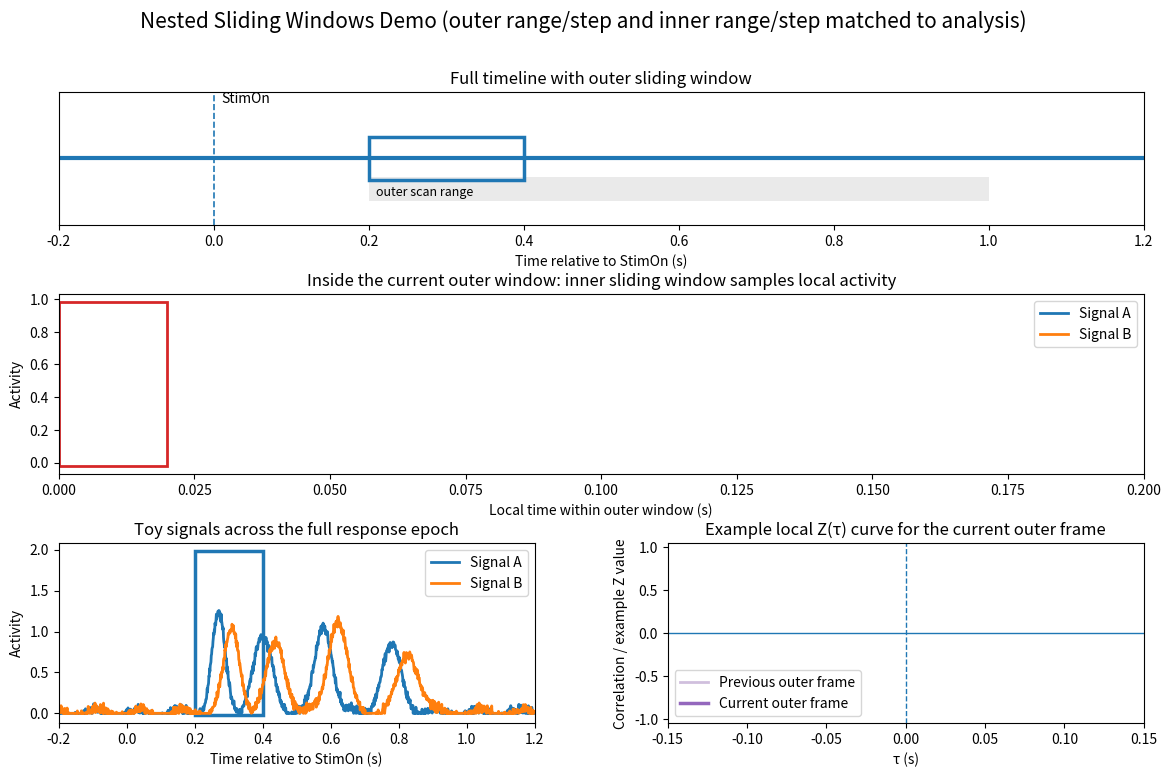

Generate this figure with matplotlib: (Note: this script raises an exception after producing the figure.)
import os
import numpy as np
import matplotlib.pyplot as plt
from matplotlib.patches import Rectangle
from matplotlib.animation import FuncAnimation, FFMpegWriter, PillowWriter

# =========================================================
OUT_DIR = "./demo_video_out"
OUT_MP4 = os.path.join(OUT_DIR, "nested_sliding_demo_full.mp4")
OUT_GIF = os.path.join(OUT_DIR, "nested_sliding_demo_full.gif")

SAVE_MP4 = True
SAVE_GIF = False

FPS = 20
DPI = 120

# ---- full timeline (for visualization only) ----
# make stim_on last longer
T_VIS_MIN = -0.2
T_VIS_MAX = 1.2
DT = 0.001   # 1 ms visual sampling

# ---- event ----
STIM_ON_TIME = 0.0

# ---- outer sliding (和你的代码一致) ----
ON_OUTER_RANGE_SEC = (0.200, 1.000)   # start t in [200ms,1000ms]
ON_OUTER_WIN_SEC   = 0.200            # 200 ms outer window
ON_OUTER_STEP_SEC  = 0.010            # 10 ms step

# ---- inner sliding ----
# take one windows size as a demo is fine
INNER_WIN_SEC  = 0.020                # 20 ms inner window demo
INNER_STEP_SEC = 0.001                # 1 ms step

# ---- tau grid ----
TAU_RANGE_SEC = (-0.150, 0.150)
TAU_STEP_SEC  = 0.001

# ---- colors ----
COLOR_OUTER = "#1f77b4"   # blue
COLOR_INNER = "#d62728"   # red
COLOR_A = "#1f77b4"
COLOR_B = "#ff7f0e"
COLOR_Z = "#9467bd"
COLOR_Z_PREV = "#c5b0d5"

# =========================================================
# HELPERS
# =========================================================
def ensure_dir(path):
    os.makedirs(path, exist_ok=True)

def zscore(x):
    x = np.asarray(x, dtype=float)
    s = np.std(x)
    if s < 1e-12:
        return np.zeros_like(x)
    return (x - np.mean(x)) / s

def corr_safe(x, y):
    x = np.asarray(x, dtype=float)
    y = np.asarray(y, dtype=float)
    m = np.isfinite(x) & np.isfinite(y)
    if np.sum(m) < 3:
        return np.nan
    xx = x[m]
    yy = y[m]
    if np.std(xx) < 1e-12 or np.std(yy) < 1e-12:
        return np.nan
    return float(np.corrcoef(xx, yy)[0, 1])

def gaussian(x, mu, sigma, amp=1.0):
    return amp * np.exp(-0.5 * ((x - mu) / sigma) ** 2)

def make_toy_signals(t):
    """
    Just a demo, making A and B these two signals different
    """
    rng = np.random.default_rng(7)

    # Signal A
    a = (
        gaussian(t, 0.27, 0.020, 1.2) +
        gaussian(t, 0.40, 0.030, 0.9) +
        gaussian(t, 0.58, 0.025, 1.1) +
        gaussian(t, 0.78, 0.030, 0.8)
    )

    # Signal B
    b = (
        gaussian(t, 0.31, 0.024, 1.0) +
        gaussian(t, 0.44, 0.028, 0.85) +
        gaussian(t, 0.62, 0.028, 1.15) +
        gaussian(t, 0.83, 0.032, 0.72)
    )

    # add small texture/noise
    a += 0.05 * np.sin(2*np.pi*8*t) + 0.03 * rng.normal(size=len(t))
    b += 0.05 * np.sin(2*np.pi*8*(t - 0.01)) + 0.03 * rng.normal(size=len(t))

    a = np.clip(a, 0, None)
    b = np.clip(b, 0, None)
    return a, b

def outer_starts_from_config(start_end, win_sec, step_sec):
    start, end = start_end
    last_start = end - win_sec + 1e-12
    return np.arange(start, last_start + 1e-12, step_sec)

def inner_starts_in_outer(outer_t0, outer_t1, inner_win, inner_step):
    if (outer_t1 - outer_t0) < inner_win:
        return np.array([])
    return np.arange(outer_t0, outer_t1 - inner_win + 1e-12, inner_step)

def tau_grid(tau_range, step):
    t0, t1 = tau_range
    if t0 > t1:
        t0, t1 = t1, t0
    k0 = int(np.ceil(t0 / step))
    k1 = int(np.floor(t1 / step))
    ks = np.arange(k0, k1 + 1, dtype=int)
    return ks * step

def compute_inner_series(signal, t, outer_t0, outer_t1, inner_win, inner_step):
    """
    Inner sliding simulation
    """
    starts = inner_starts_in_outer(outer_t0, outer_t1, inner_win, inner_step)
    vals = []
    for s in starts:
        e = s + inner_win
        m = (t >= s) & (t < e)
        if np.sum(m) == 0:
            vals.append(np.nan)
        else:
            vals.append(np.mean(signal[m]))
    return starts, np.asarray(vals, dtype=float)

def lagged_corr_curve(x, y, tau_vals, inner_step):
    """
    Refer to the code：
      for tau in taus:
          lag_steps = round(tau / step_size)
          corr_pair_at_lag(...)
    """
    x = np.asarray(x, dtype=float)
    y = np.asarray(y, dtype=float)
    out = np.full(len(tau_vals), np.nan, dtype=float)

    n = len(x)
    if n < 3:
        return out

    for i, tau in enumerate(tau_vals):
        lag_steps = int(np.round(tau / inner_step))

        if abs(lag_steps) >= n:
            continue

        if lag_steps >= 0:
            a = x[:n - lag_steps]
            b = y[lag_steps:]
        else:
            L = -lag_steps
            a = x[L:]
            b = y[:n - L]

        out[i] = corr_safe(a, b)

    return out

# =========================================================
# PREPARE DATA
# =========================================================
ensure_dir(OUT_DIR)

t = np.arange(T_VIS_MIN, T_VIS_MAX + DT, DT)
sigA, sigB = make_toy_signals(t)

outer_starts = outer_starts_from_config(
    ON_OUTER_RANGE_SEC,
    ON_OUTER_WIN_SEC,
    ON_OUTER_STEP_SEC
)
tau_vals = tau_grid(TAU_RANGE_SEC, TAU_STEP_SEC)

# =========================================================
# FIGURE
# =========================================================
fig = plt.figure(figsize=(14, 8.2))
gs = fig.add_gridspec(
    3, 2,
    height_ratios=[1.0, 1.35, 1.35],
    hspace=0.42,
    wspace=0.28
)

ax_timeline = fig.add_subplot(gs[0, :])
ax_zoom = fig.add_subplot(gs[1, :])
ax_signals = fig.add_subplot(gs[2, 0])
ax_zcurve = fig.add_subplot(gs[2, 1])

fig.suptitle(
    "Nested Sliding Windows Demo (outer range/step and inner range/step matched to analysis)",
    fontsize=15
)

# ---------------- TOP: full timeline ----------------
ax_timeline.set_title("Full timeline with outer sliding window")
ax_timeline.set_xlim(T_VIS_MIN, T_VIS_MAX)
ax_timeline.set_ylim(0, 1)
ax_timeline.set_yticks([])
ax_timeline.set_xlabel("Time relative to StimOn (s)")

ax_timeline.axvline(STIM_ON_TIME, linestyle="--", linewidth=1.2)
ax_timeline.text(STIM_ON_TIME + 0.01, 0.92, "StimOn", fontsize=10)

ax_timeline.plot([T_VIS_MIN, T_VIS_MAX], [0.5, 0.5], linewidth=3)

outer_scan_bg = Rectangle(
    (ON_OUTER_RANGE_SEC[0], 0.18),
    ON_OUTER_RANGE_SEC[1] - ON_OUTER_RANGE_SEC[0],
    0.18,
    facecolor="#dddddd",
    edgecolor="none",
    alpha=0.6
)
ax_timeline.add_patch(outer_scan_bg)
ax_timeline.text(
    ON_OUTER_RANGE_SEC[0] + 0.01,
    0.20,
    "outer scan range",
    fontsize=9,
    verticalalignment="bottom"
)

outer_rect_top = Rectangle(
    (outer_starts[0], 0.34),
    ON_OUTER_WIN_SEC,
    0.32,
    fill=False,
    linewidth=2.5,
    edgecolor=COLOR_OUTER
)
ax_timeline.add_patch(outer_rect_top)

timeline_text = ax_timeline.text(
    0.01, 0.05, "",
    transform=ax_timeline.transAxes,
    fontsize=10.5
)

# ---------------- MIDDLE: zoom inside current outer ----------------
ax_zoom.set_title("Inside the current outer window: inner sliding window samples local activity")
ax_zoom.set_xlim(0, ON_OUTER_WIN_SEC)
ax_zoom.set_xlabel("Local time within outer window (s)")
ax_zoom.set_ylabel("Activity")

zoom_line_A, = ax_zoom.plot([], [], color=COLOR_A, linewidth=2, label="Signal A")
zoom_line_B, = ax_zoom.plot([], [], color=COLOR_B, linewidth=2, label="Signal B")

inner_rect = Rectangle(
    (0.0, -0.02),
    INNER_WIN_SEC,
    1.0,
    fill=False,
    linewidth=2.0,
    edgecolor=COLOR_INNER
)
ax_zoom.add_patch(inner_rect)

ax_zoom.legend(loc="upper right")
zoom_text = ax_zoom.text(
    0.01, 0.96, "",
    transform=ax_zoom.transAxes,
    fontsize=10,
    verticalalignment="top"
)

# ---------------- BOTTOM LEFT: full signals ----------------
ax_signals.set_title("Toy signals across the full response epoch")
ax_signals.set_xlim(T_VIS_MIN, T_VIS_MAX)
ax_signals.set_xlabel("Time relative to StimOn (s)")
ax_signals.set_ylabel("Activity")

ax_signals.plot(t, sigA, color=COLOR_A, linewidth=2, label="Signal A")
ax_signals.plot(t, sigB, color=COLOR_B, linewidth=2, label="Signal B")
ax_signals.legend(loc="upper right")

outer_rect_sig = Rectangle(
    (outer_starts[0], -0.02),
    ON_OUTER_WIN_SEC,
    2.0,
    fill=False,
    linewidth=2.5,
    edgecolor=COLOR_OUTER
)
ax_signals.add_patch(outer_rect_sig)

# ---------------- BOTTOM RIGHT: Z(tau) ----------------
ax_zcurve.set_title("Example local Z(τ) curve for the current outer frame")
ax_zcurve.set_xlim(TAU_RANGE_SEC[0], TAU_RANGE_SEC[1])
ax_zcurve.set_ylim(-1.05, 1.05)
ax_zcurve.set_xlabel("τ (s)")
ax_zcurve.set_ylabel("Correlation / example Z value")

ax_zcurve.axvline(0, linestyle="--", linewidth=1.0)
ax_zcurve.axhline(0, linewidth=1.0)

zcurve_prev_line, = ax_zcurve.plot([], [], color=COLOR_Z_PREV, linewidth=2.0, alpha=0.8, label="Previous outer frame")
zcurve_line, = ax_zcurve.plot([], [], color=COLOR_Z, linewidth=2.5, label="Current outer frame")
ax_zcurve.legend(loc="lower left")

z_text = ax_zcurve.text(
    0.02, 0.96, "",
    transform=ax_zcurve.transAxes,
    fontsize=10,
    verticalalignment="top"
)

# cache previous curve just for visualization
prev_curve_holder = {"curve": None}

# =========================================================
# ANIMATION
# =========================================================
def init():
    zoom_line_A.set_data([], [])
    zoom_line_B.set_data([], [])
    zcurve_prev_line.set_data([], [])
    zcurve_line.set_data([], [])
    timeline_text.set_text("")
    zoom_text.set_text("")
    z_text.set_text("")
    return (
        outer_rect_top, outer_rect_sig, inner_rect,
        zoom_line_A, zoom_line_B,
        zcurve_prev_line, zcurve_line,
        timeline_text, zoom_text, z_text
    )

def update(frame_idx):
    outer_t0 = outer_starts[frame_idx]
    outer_t1 = outer_t0 + ON_OUTER_WIN_SEC

    # move outer rectangles
    outer_rect_top.set_x(outer_t0)
    outer_rect_sig.set_x(outer_t0)

    # timeline text
    timeline_text.set_text(
        f"Outer start range = [{ON_OUTER_RANGE_SEC[0]:.3f}, {ON_OUTER_RANGE_SEC[1]:.3f}] s    "
        f"Outer window = {ON_OUTER_WIN_SEC*1000:.0f} ms    "
        f"Outer step = {ON_OUTER_STEP_SEC*1000:.0f} ms    "
        f"Current frame = [{outer_t0:.3f}, {outer_t1:.3f}] s"
    )

    # zoom current outer
    m = (t >= outer_t0) & (t <= outer_t1)
    tz = t[m] - outer_t0
    Az = sigA[m]
    Bz = sigB[m]

    if len(tz) > 0:
        zoom_line_A.set_data(tz, Az)
        zoom_line_B.set_data(tz, Bz)
        ymax = max(np.max(Az), np.max(Bz), 0.6) * 1.15
    else:
        zoom_line_A.set_data([], [])
        zoom_line_B.set_data([], [])
        ymax = 1.0

    ax_zoom.set_xlim(0, ON_OUTER_WIN_SEC)
    ax_zoom.set_ylim(-0.03, ymax)

    # inner starts inside outer
    starts = inner_starts_in_outer(
        outer_t0, outer_t1,
        INNER_WIN_SEC, INNER_STEP_SEC
    )

    if len(starts) > 0:
        # purely for display: let the red inner box cycle inside the current outer window
        inner_vis_idx = frame_idx % len(starts)
        inner_t0_global = starts[inner_vis_idx]
        inner_t0_local = inner_t0_global - outer_t0
        inner_rect.set_x(inner_t0_local)
        inner_rect.set_width(INNER_WIN_SEC)
    else:
        inner_rect.set_x(0.0)
        inner_rect.set_width(0.0)

    K = len(starts)

    zoom_text.set_text(
        f"Inner window = {INNER_WIN_SEC*1000:.0f} ms\n"
        f"Inner step = {INNER_STEP_SEC*1000:.0f} ms\n"
        f"Inner starts per outer frame = {K}\n"
        f"Formula: starts = arange(t0, t1 - inner_win, inner_step)"
    )

    # build local inner-windowed sequences
    _, seqA = compute_inner_series(
        sigA, t, outer_t0, outer_t1,
        INNER_WIN_SEC, INNER_STEP_SEC
    )
    _, seqB = compute_inner_series(
        sigB, t, outer_t0, outer_t1,
        INNER_WIN_SEC, INNER_STEP_SEC
    )

    # compute example local Z(tau)
    ztau = lagged_corr_curve(
        zscore(seqA), zscore(seqB),
        tau_vals, INNER_STEP_SEC
    )

    # previous frame curve for visual comparison
    prev_curve = prev_curve_holder["curve"]
    if prev_curve is None:
        zcurve_prev_line.set_data([], [])
    else:
        zcurve_prev_line.set_data(tau_vals, prev_curve)

    zcurve_line.set_data(tau_vals, ztau)
    prev_curve_holder["curve"] = ztau.copy()

    # difference from previous frame, just to show "frame-to-frame change"
    if prev_curve is None:
        dz = np.nan
    else:
        mm = np.isfinite(prev_curve) & np.isfinite(ztau)
        dz = np.sqrt(np.mean((ztau[mm] - prev_curve[mm])**2)) if np.any(mm) else np.nan

    z_text.set_text(
        f"τ range = [{TAU_RANGE_SEC[0]*1000:.0f}, {TAU_RANGE_SEC[1]*1000:.0f}] ms\n"
        f"τ step = {TAU_STEP_SEC*1000:.0f} ms\n"
        f"Current outer index = {frame_idx}\n"
        f"Example frame-to-frame curve change = {dz:.3f}" if np.isfinite(dz)
        else
        f"τ range = [{TAU_RANGE_SEC[0]*1000:.0f}, {TAU_RANGE_SEC[1]*1000:.0f}] ms\n"
        f"τ step = {TAU_STEP_SEC*1000:.0f} ms\n"
        f"Current outer index = {frame_idx}\n"
        f"Example frame-to-frame curve change = N/A"
    )

    return (
        outer_rect_top, outer_rect_sig, inner_rect,
        zoom_line_A, zoom_line_B,
        zcurve_prev_line, zcurve_line,
        timeline_text, zoom_text, z_text
    )

anim = FuncAnimation(
    fig,
    update,
    frames=len(outer_starts),
    init_func=init,
    interval=1000 / FPS,
    blit=False,
    repeat=False
)

# =========================================================
# SAVE
# =========================================================
if SAVE_MP4:
    writer = FFMpegWriter(
        fps=FPS,
        codec="mpeg4",
        bitrate=2500
    )
    anim.save(OUT_GIF, writer=writer, dpi=DPI)
    print(f"[OK] saved gif: {OUT_GIF}")


if SAVE_GIF and not os.path.exists(OUT_GIF):
    try:
        writer = PillowWriter(fps=FPS)
        anim.save(OUT_GIF, writer=writer, dpi=DPI)
        print(f"[OK] saved gif: {OUT_GIF}")
    except Exception as e:
        print(f"[WARN] gif save failed: {e}")

plt.show()
